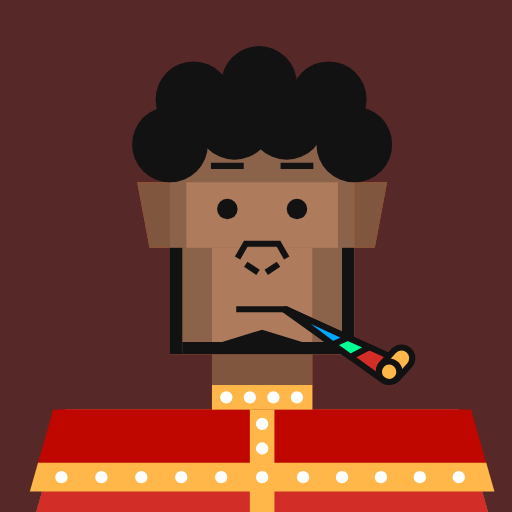
t = 0.00 s
t = 0.55 s: frame unchanged from t = 0.00 s, image omitted
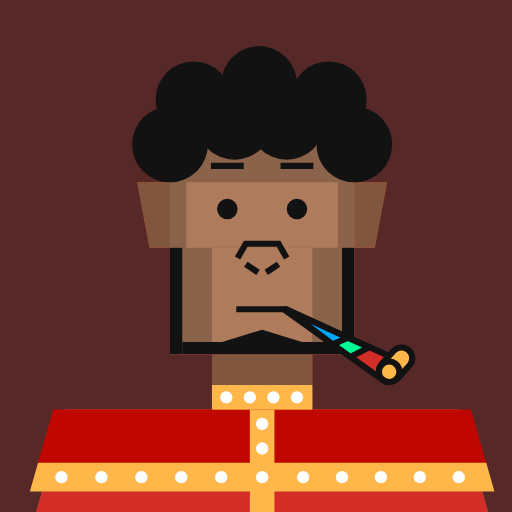
t = 1.30 s
t = 2.10 s: frame unchanged from t = 0.00 s, image omitted
t = 2.50 s: frame unchanged from t = 0.00 s, image omitted
t = 3.33 s: frame unchanged from t = 0.00 s, image omitted

The animated SVG that drew these frames (rendered in a browser with its animation timeline set to each time). Animation: 6 SMIL elements (animate=6); one cycle of 4.00 s, repeats indefinitely.

<svg xmlns="http://www.w3.org/2000/svg" viewBox="0 0 500 500"><g id="layer1"><svg width="512" height="512" viewBox="0 0 512 512" fill="none" xmlns="http://www.w3.org/2000/svg">
<rect width="512" height="512" fill="#572828"/>
<path d="M134 178H167V242H146L134 178Z" fill="#E24713"/>
<path d="M378 178H345V242H366L378 178Z" fill="#E24713"/>
<rect x="207" y="346" width="98" height="54" fill="#E24713"/>
<path d="M64 400H448L480 512H32L64 400Z" fill="#F15824"/>
<rect x="166" y="106" width="180" height="240" fill="#F15824"/>
</svg>
</g><g id="layer2"><svg width="512" height="512" viewBox="0 0 512 512" fill="none" xmlns="http://www.w3.org/2000/svg">
<path d="M134 178H166V242H146L134 178Z" fill="#80573E"/>
<path d="M378 178H346V242H366L378 178Z" fill="#80573E"/>
<rect x="207" y="346" width="98" height="54" fill="#80573E"/>
<path d="M64 400H448L480 512H32L64 400Z" fill="#8B634A"/>
<rect x="136" y="456" width="240" height="56" fill="#AE7B5C"/>
<rect x="166" y="106" width="180" height="240" fill="#8B634A"/>
<rect x="207" y="242" width="98" height="104" fill="#AE7B5C"/>
<rect x="182" y="178" width="148" height="64" fill="#AE7B5C"/>
<path d="M232 252L240 238H272L280 252" stroke="#121212" stroke-width="6"/>
<path d="M260 266L272 258M252 266L240 258" stroke="#121212" stroke-width="6"/>
</svg>
</g><g id="layer3"><svg width="512" height="512" viewBox="0 0 512 512" fill="none" xmlns="http://www.w3.org/2000/svg">
<circle cx="253" cy="82" r="37" fill="#121212"/>
<circle cx="229" cy="119" r="37" fill="#121212"/>
<circle cx="280" cy="119" r="37" fill="#121212"/>
<circle cx="189" cy="97" r="37" fill="#121212"/>
<circle cx="166" cy="141" r="37" fill="#121212"/>
<circle cx="346" cy="141" r="37" fill="#121212"/>
<circle cx="321" cy="97" r="37" fill="#121212"/>
</svg>
</g><g id="layer4"><svg width="512" height="512" viewBox="0 0 512 512" fill="none" xmlns="http://www.w3.org/2000/svg">
<path d="M64 400H448L480 512H32L64 400Z" fill="#D22D27"/>
<path d="M460 400H52L36 456H476L460 400Z" fill="#BF0700"/>
<rect x="207" y="376" width="98" height="24" fill="#FFB74A"/>
<circle cx="221" cy="388" r="6" fill="white"/>
<circle cx="244" cy="388" r="6" fill="white"/>
<circle cx="267" cy="388" r="6" fill="white"/>
<circle cx="290" cy="388" r="6" fill="white"/>
<path d="M37.1373 452H474.854L482.867 480H29.1445L37.1373 452Z" fill="#FFB74A"/>
<rect x="244" y="400" width="24" height="112" fill="#FFB74A"/>
<circle cx="256" cy="414" r="6" fill="white"/>
<circle cx="256" cy="438" r="6" fill="white"/>
<circle cx="256" cy="466" r="6" fill="white"/>
<circle cx="60" cy="466" r="6" fill="white"/>
<circle cx="296" cy="466" r="6" fill="white"/>
<circle cx="99" cy="466" r="6" fill="white"/>
<circle cx="334" cy="466" r="6" fill="white"/>
<circle cx="138" cy="466" r="6" fill="white"/>
<circle cx="372" cy="466" r="6" fill="white"/>
<circle cx="177" cy="466" r="6" fill="white"/>
<circle cx="410" cy="466" r="6" fill="white"/>
<circle cx="216" cy="466" r="6" fill="white"/>
<circle cx="448" cy="466" r="6" fill="white"/>
</svg>
</g><g id="layer5"><svg width="512" height="512" viewBox="0 0 512 512" fill="none" xmlns="http://www.w3.org/2000/svg">
<rect x="166" y="242" width="12" height="104" fill="#121212"/>
<rect x="334" y="242" width="12" height="104" fill="#121212"/>
<path d="M178 334H217L256 322L295 334H334V346H178V334Z" fill="#121212"/>
</svg>
</g><g id="layer6"><svg width="512" height="512" viewBox="0 0 512 512" fill="none" xmlns="http://www.w3.org/2000/svg">
<path d="M230.711 302H280" stroke="#121212" stroke-width="6"/>
<path d="M279.001 302C279.001 302 367.883 367.5 373.191 370.5L385.191 349.999L279.001 302Z" fill="#D22D27" stroke="#121212" stroke-width="6"/>
<path d="M276.75 301.825L342.223 348.641L360.478 339.021L276.75 301.825Z" fill="#00FF94" stroke="#121212" stroke-width="6"/>
<path d="M279.5 302L324.971 336.304L339.801 329.835L279.5 302Z" fill="#00A8FF"/>
<path d="M324.971 336.304L323.164 338.699L324.564 339.755L326.171 339.054L324.971 336.304ZM279.5 302L280.757 299.276C279.366 298.634 277.713 299.144 276.926 300.459C276.139 301.774 276.47 303.472 277.693 304.395L279.5 302ZM339.801 329.835L341.001 332.584L347.127 329.912L341.059 327.111L339.801 329.835ZM326.778 333.909L281.307 299.605L277.693 304.395L323.164 338.699L326.778 333.909ZM278.243 304.724L338.544 332.558L341.059 327.111L280.757 299.276L278.243 304.724ZM326.171 339.054L341.001 332.584L338.602 327.085L323.772 333.554L326.171 339.054Z" fill="#121212"/>
<rect x="391.396" y="335" width="21" height="37.7025" rx="10.5" transform="rotate(42.3433 391.396 335)" fill="#FFB74A" stroke="#121212" stroke-width="6"/>
<path d="M390 363C390 366.701 387.989 369.933 385 371.662C383.529 372.513 381.821 373 380 373C374.477 373 370 368.523 370 363C370 357.477 374.477 353 380 353C385.523 353 390 357.477 390 363Z" fill="#FFB74A" stroke="#121212" stroke-width="6"/>
</svg>
</g><g id="layer7"><svg width="512" height="512" viewBox="0 0 512 512" fill="none" xmlns="http://www.w3.org/2000/svg">
  <rect x="212" y="194" width="20" height="20" rx="10" fill="#121212">
    <animate attributeName="rx" values="10;10;1;10;10;1;10;10;" keyTimes="0;0.275;0.3;0.325;0.725;0.75;0.775;1" dur="4s" repeatCount="indefinite" />
    <animate attributeName="height" values="20;20;2;20;20;2;20;20" keyTimes="0;0.275;0.3;0.325;0.725;0.75;0.775;1" dur="4s" repeatCount="indefinite" />
    <animate attributeName="y" values="194;194;203;194;194;203;194;194" keyTimes="0;0.275;0.3;0.325;0.725;0.75;0.775;1" dur="4s" repeatCount="indefinite" />
  </rect>
  <rect x="280" y="194" width="20" height="20" rx="10" fill="#121212">
    <animate attributeName="rx" values="10;10;1;10;10;1;10;10" keyTimes="0;0.275;0.3;0.325;0.725;0.75;0.775;1" dur="4s" repeatCount="indefinite" />
    <animate attributeName="height" values="20;20;2;20;20;2;20;20" keyTimes="0;0.275;0.3;0.325;0.725;0.75;0.775;1" dur="4s" repeatCount="indefinite" />
    <animate attributeName="y" values="194;194;203;194;194;203;194;194" keyTimes="0;0.275;0.3;0.325;0.725;0.75;0.775;1" dur="4s" repeatCount="indefinite" />
  </rect>
  <path d="M206 162H238" stroke="#121212" stroke-width="6"/>
  <path d="M274 162H306" stroke="#121212" stroke-width="6"/>
</svg>
</g><g id="layer8"><svg></svg></g></svg>
